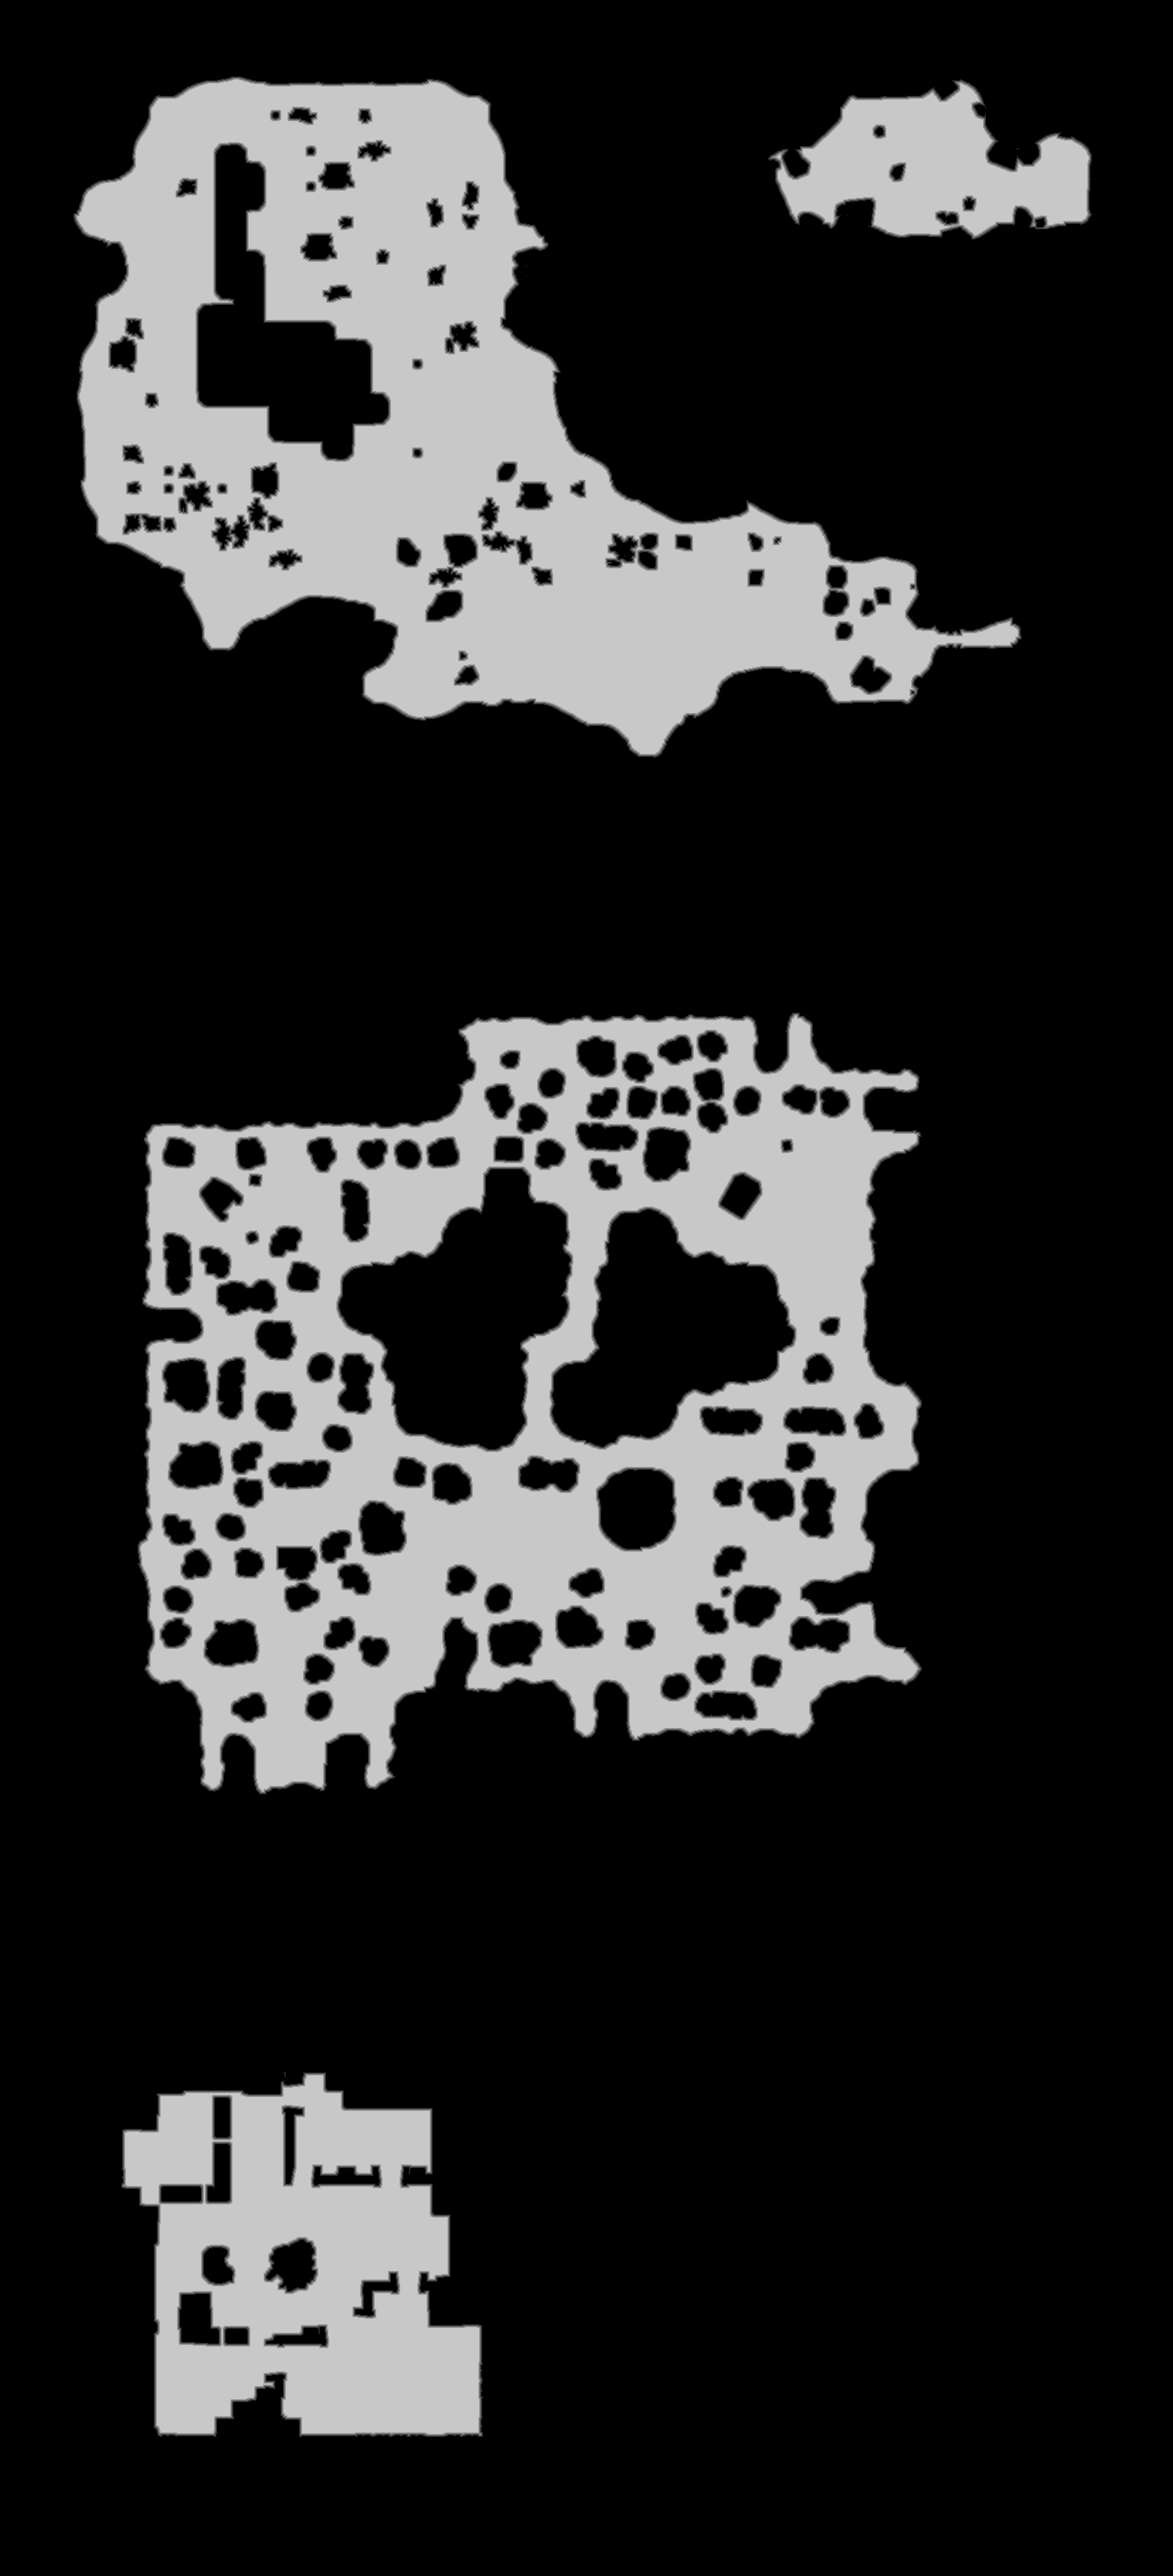

Values plotted in this chart, from the file beside it:
base	0x4a1abf90000
origin	0x20b0010
stride	759
width	1518
height	3335
nibble	0	3826642
nibble	1	45283
nibble	2	46034
nibble	3	46688
nibble	4	47448
nibble	5	1050435
